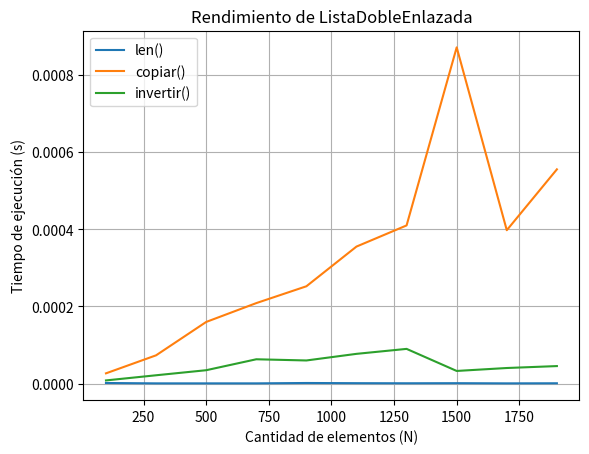

This chart was generated by the following Python code:
import time
import matplotlib.pyplot as pyplo



class Nodo:
    def __init__(self, dato):       #consideremos que, inicialmente, para crear un nodo solo nececitamos saber el valor del propio nodo (el dato)
        self.dato = dato
        self.siguiente = None       #inicialmente el nodo siguiente es None
        self.anterior = None        #inicialmente el nodo anterior es None
    
    def obtenerDato(self):
        return self.dato
    
    def obtenerSiguiente(self):
        return self.siguiente
    
    def obtenerAnterior(self):
        return self.anterior
    
    def asignarDato(self, nuevoDato):
        self.dato = nuevoDato

    def asignarSiguiente(self, nuevodatoSig):
        self.siguiente = nuevodatoSig

    def asignarAnterior(self, nuevodatoAnt):
        self.anterior = nuevodatoAnt


class ListaDoblementeEnlazada:
    def __init__(self):
        self.cabeza = None
        self.cola = None
        self._longitud = 0               #ya que, al ser creada iniciamente la lista, esta no posee ninguna longitud ya que aun no posee elementos dentro de ella. Ademas hacemos que sea un atributo privado "_"
  
    def esta_vacia(self):
        return self._longitud == 0      #Lo que hace esta linea es revisar si el atributo longitud es igual a 0, en caso de que este vacia retorna true 

    def __len__(self):
        return self._longitud            #devuelve la longitud de la lista

    def agregar_al_inicio(self, item):  #coloca el nuevo valor al inicio (cabeza) de la lista
        nodo_a_agregar = Nodo(item)     #creamos un nuevo nodo y le pasamos como parametro el valor utilizado para crearlo. Es decir que si mandamos agregar_al_inicio(8) va a agregar el numero 8 al inicio de la lista
        if self.esta_vacia():           #antes de agregar el nodo a la lista, verifica si la lista esta vacia
            self.cabeza = self.cola = nodo_a_agregar #en caso de que la lista este vacia (y por lo tanto este nuevo nodo sea el unico elemento) este pasaria a ser tanto la cabeza como la cola
        else:
            nodo_a_agregar.siguiente = self.cabeza #en caso de que la lista NO este vacia, entonces el puntero "siguiente" del nuevo nodo apuntara al valor de la cabeza de la lista (basicamente posicionandose a la izquierda de la cabeza, pasando a ser la nueva cabeza)
            self.cabeza.anterior = nodo_a_agregar   #ahora que la cabeza ya no es mas la cabeza y tiene un nodo anterior (que antes no tenia), tenemos que hacer que el valor anterior de la cabeza (cabeza.anterior) tenga su puntero anterior apuntando hacia la nueva cabeza (nodo_a_agregar)
            self.cabeza = nodo_a_agregar            #ahora si, hacemos que la nueva cabeza de la lista sea nodo_a_agregar
        self._longitud += 1                      #por ultimo, ya que agregamos un nuevo nodo a la lista, la longitud de la lista incrementa en 1

    def agregar_al_final(self, item):             #el proceso es parecido a la funcion anterior, pero ahora lo hacemos colocando el nodo en la cola en lugar de en la cabeza
        nodo_a_agregar = Nodo(item)
        if self.esta_vacia():
            self.cabeza = self.cola = nodo_a_agregar
        else:
            nodo_a_agregar.anterior = self.cola
            self.cola.siguiente = nodo_a_agregar
            self.cola = nodo_a_agregar
        self._longitud += 1

    def insertar(self, item, posicion):     #pasamos como argumento el nodo (item) a insertar, y la posicion en la que queremos insertarlo
        if posicion is None or posicion == self._longitud: #esta linea nos dice que, si no se pasa la posicion como argumento o si la posicion corresponde a la longitud total de la lista (es decir al final de la lista) entonces:
            self.agregar_al_final(item)     #agregamos el nodo al final y listo xD
            return                          #la funcion insertar termina
        elif posicion == 0:                 #basicamente es lo mismo que agregar un nodo al inicio de la lista, por lo tanto:
            self.agregar_al_inicio(item)
            return                          #la funcion insertar termina
        elif posicion < 0 or posicion > self._longitud: #si la posicion es un numero negativo o la posicion es mas grande que la propia lista, entonces que nos de un error
            raise IndexError("Posicion NO Valida")
        #en caso de que no se cumpla ninguno de los anteriores if:
        nodo_a_agregar = Nodo(item)        #para que se entienda todo el siguiente codigo, voy a hacer un ejemplo, supongamos que tenemos la lista A <-> B <-> C <-> D y queremos meter el valor 'X' en la posicion 2 (donde ahora esta C) en ese caso:
        actual = self.cabeza               #para recorrer la lista, creamos un valor llamado "actual" y nos posicionamos en la cabeza(A).
        
        for _ in range(posicion):           #el _ sirve para indicarle a python que no nos importa el valor de la variable del bucle, y que solo queremos recorrerla. Cuando termine de recorrer, ya que posicion=2, actual=C
            actual = actual.siguiente       #recorremos la lista hasta que llegemos a la 'posicion' en la que queremos insertar el valor
        
        anterior = actual.anterior          #estamos diciendo que anterior= B
        anterior.siguiente = nodo_a_agregar #estamos diciendo que B --> X
        nodo_a_agregar.anterior = anterior  #estamos diciendo que B <-- X
        nodo_a_agregar.siguiente = actual   #estamos diciendo que X --> C
        actual.anterior = nodo_a_agregar    #estamos diciendo que X <-- C

        self._longitud += 1 #por ultimo incrementamos el tamaño de la lista

#A la hora de extraer un dato tenemos 3 posibilidades, que nos pidan el primer elemento (cabeza), que nos pidan el ultimo elemento (cola) o que nos pidan un elemento entre medio de esos dos

    def extraer(self, posicion):

        #Primero voy a anotar los casos en los que la se produce error, ya sea por que la lista esta vacia o por que la posicion esta mal
        if self.esta_vacia():
            raise IndexError("No hay nada que extraer, la lista esta vacia")
        if posicion < 0 or posicion >= self._longitud:
            raise IndexError("Posición inválida")
        
        
        #que nos pidan el ultimo elemento
        elif posicion is None or posicion == self._longitud-1:          #ya que en caso de que no nos den la posicion tenemos que devolver el ultimo elemento (cola) de la lista, podemos: 
            dato = self.cola.dato               #extraemos el dato en la posicion que nos piden (en este caso la final (cola)) para retornarlo al final
            if self._longitud == 1:             #en caso de que el tamaño de la lista conste de un unico elemento:
                self.cabeza = self.cola = None  #que toda la lista quede vacia
            else:
                self.cola = self.cola.anterior  #en caso de que no tenga solo 1 elemento, que la nueva cola sea el elemento anterior a la antigua cola
                self.cola.siguiente = None
            self._longitud -= 1
            return dato
        
        #que nos pidan el primer elemento
        if posicion == 0:
            dato = self.cabeza.dato
            if self._longitud == 1:          #mismo proceso que en el caso de arriba
                self.cabeza = self.cola = None
            else:
                self.cabeza = self.cabeza.siguiente
                self.cabeza.anterior = None
            self._longitud -= 1
            return dato
        
        #que nos pidan un elemento entre medio de esos dos

        actual = self.cabeza            #voy a explicar este codigo con el mismo ejemplo de lista que use en la funcion insertar (A <-> B <-> C <-> D), supongamos que queremos sacar B
        for _ in range(posicion):       
            actual = actual.siguiente                   #nos posicionamos en B
        actual.anterior.siguiente = actual.siguiente    #hacemos que A --> D
        actual.siguiente.anterior = actual.anterior     #hacemos que A <-- D
        self._longitud -= 1             
        return actual.dato  #retornamos B
   
    def copiar(self):
        copia = ListaDoblementeEnlazada()   #creamos un objeto ListaDoblementeEnlazada
        actual = self.cabeza                #nos posicionamos en la cabeza de la lista
        while actual is not None:           #mientras que la lista no se termine:                 
            copia.agregar_al_final(actual.dato) #agregame al final cada elemento que toque
            actual = actual.siguiente       #y pasa al siguiente elemento
        return copia                        #y cuando termines devolveme esa nueva lista


    def invertir(self):                 #lo vot a explicar con el ejemplo de lista de A <-> B <-> C <-> D
        actual = self.cabeza            #actual= A
        self.cabeza, self.cola = self.cola, self.cabeza # primero hacemos que la cola sea la cabeza y que la cabeza sea la cola, es decir que self.cabeza = D y que self.cola = A
        while actual is not None:
            actual.anterior, actual.siguiente = actual.siguiente, actual.anterior #nos esta diciendo que A.anterior (None) = A.siguiente (B) y que A.siguiente (B) = A.anterior = None
            actual = actual.anterior    #ahora actual (A) = actual.anterior (B)
        #y asi sucesivamente hasta recorrer toda la lista

    def concatenar(self, otra_lista):
        copia = otra_lista.copiar()
        actual = copia.cabeza
        while actual:
            self.agregar_al_final(actual.dato)
            actual = actual.siguiente
        return self
    
    def __add__(self, otra_lista):
        nueva_lista = self.copiar()
        nueva_lista.concatenar(otra_lista)
        return nueva_lista

def medir_tiempo(func, *args):
    inicio = time.time()
    func(*args)
    return time.time() - inicio

n_valores = list(range(100, 2100, 200))
tiempos_len = []
tiempos_copiar = []
tiempos_invertir = []

for n in n_valores:
    lista = ListaDoblementeEnlazada()
    for i in range(n):
        lista.agregar_al_final(i)

    tiempos_len.append(medir_tiempo(len, lista))
    tiempos_copiar.append(medir_tiempo(lista.copiar))
    tiempos_invertir.append(medir_tiempo(lista.invertir))

# Graficar resultados
pyplo.plot(n_valores, tiempos_len, label='len()')
pyplo.plot(n_valores, tiempos_copiar, label='copiar()')
pyplo.plot(n_valores, tiempos_invertir, label='invertir()')
pyplo.xlabel('Cantidad de elementos (N)')
pyplo.ylabel('Tiempo de ejecución (s)')
pyplo.title('Rendimiento de ListaDobleEnlazada')
pyplo.legend()
pyplo.grid(True)
pyplo.show()
